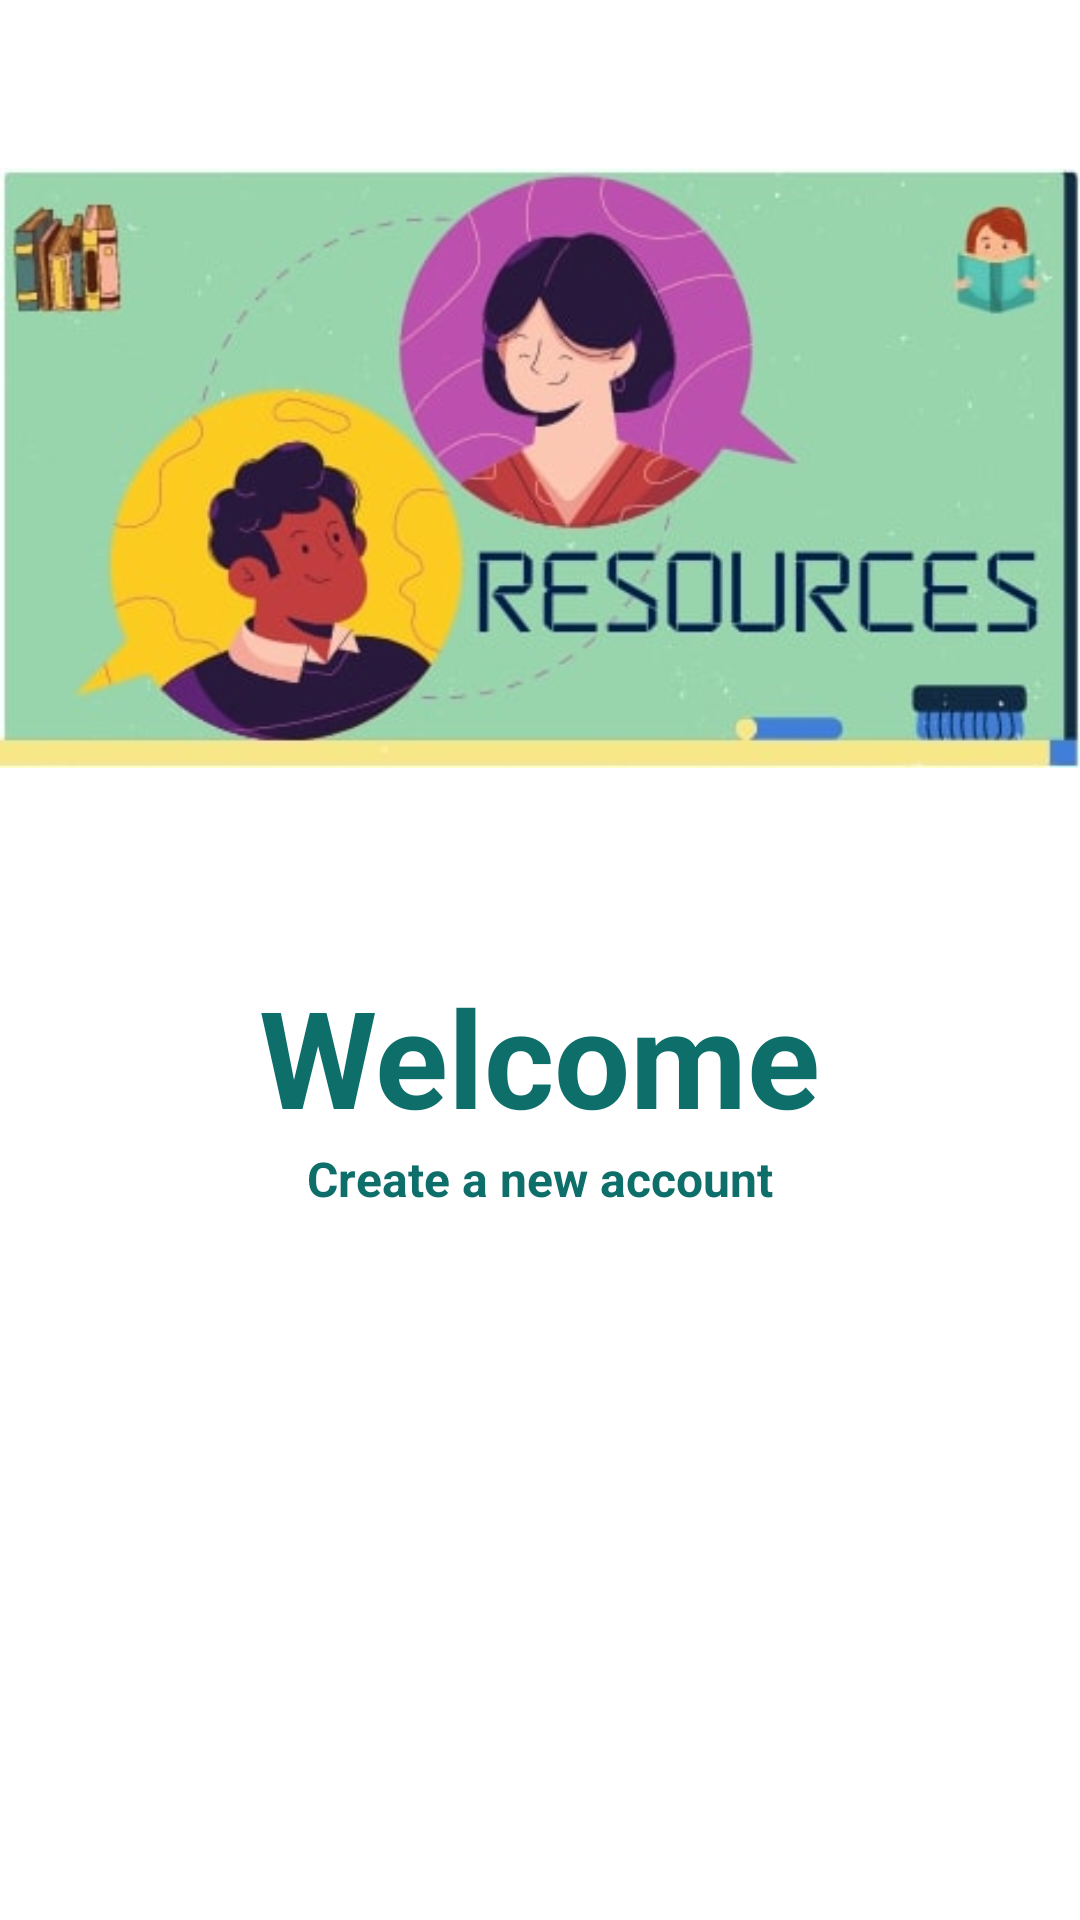

Android layout source for this screen:
<!-- AndroidManifest.xml: application theme Theme.MyApplication -->
<!-- res/layout/activity_home_screen.xml -->
<?xml version="1.0" encoding="utf-8"?>
<LinearLayout xmlns:android="http://schemas.android.com/apk/res/android"
    android:layout_width="match_parent"
    android:layout_height="match_parent"
    android:gravity="center_horizontal"
    android:orientation="vertical">

    <ImageView
        android:layout_width="match_parent"
        android:layout_height="272dp"
        android:layout_marginTop="20dp"
        android:src="@drawable/image" />

    <TextView
        android:layout_width="wrap_content"
        android:layout_height="wrap_content"
        android:layout_marginTop="30dp"
        android:text="Welcome"
        android:textColor="#0d6e6a"
        android:textSize="45dp"
        android:textStyle="bold" />

    <TextView
        android:layout_width="wrap_content"
        android:layout_height="wrap_content"
        android:text="Create a new account"
        android:textColor="#0d6e6a"
        android:textSize="16dp"
        android:textStyle="bold" />

    <Button
        android:id="@+id/Login"
        android:layout_width="350dp"
        android:layout_height="50dp"
        android:layout_marginTop="40dp"
        android:background="@drawable/button"
        android:text="Login"
        android:textColor="#FFF"
        android:textSize="18dp"
        android:textStyle="bold" />

    <Button
        android:id="@+id/Register"
        android:layout_width="350dp"
        android:layout_height="50dp"
        android:layout_marginTop="20dp"
        android:background="@drawable/button"
        android:text="Register"
        android:textColor="#FFF"
        android:textSize="18dp"
        android:textStyle="bold" />

</LinearLayout>
<!-- resources referenced by this layout -->
<resources>
  <!-- drawable image: jpg bitmap (drawable, 24687 bytes) -->
  <style name="Theme.MyApplication" parent="Theme.MaterialComponents.DayNight.NoActionBar">
          
          <item name="colorPrimary">#FF5722</item>
          <item name="colorPrimaryVariant">#FF5722</item>
          <item name="colorOnPrimary">@color/white</item>
          
          <item name="colorSecondary">@color/teal_200</item>
          <item name="colorSecondaryVariant">@color/teal_700</item>
          <item name="colorOnSecondary">@color/black</item>
          
          <item name="android:statusBarColor" tools:targetApi="l">?attr/colorPrimaryVariant</item>
          
      </style>
  <color name="white">#FFFFFFFF</color>
  <color name="teal_200">#FF03DAC5</color>
  <color name="teal_700">#FF018786</color>
  <color name="black">#FF000000</color>
</resources>
